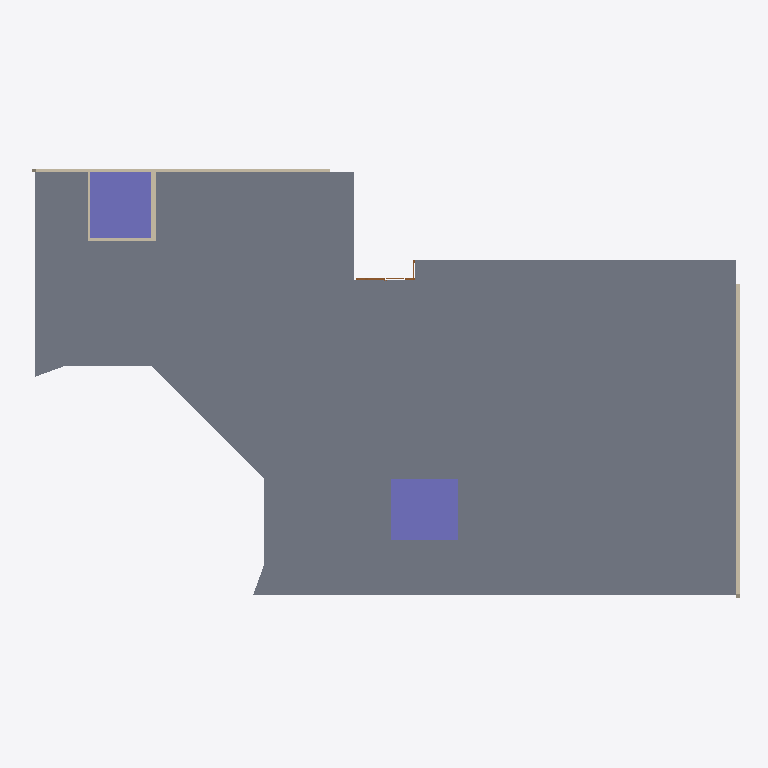
Plan cut of the same IFC building model at storey '17F' (level 86.43 m, cut at 87.83 m), seen from above with north up, elements coloured by IFC class: 5 walls (beige), 2 columns (violet), 1 slab (grey), 1 door (brown). Cut surfaces are drawn darker.
Extent 30.6 m × 18.5 m × 4.4 m (x, y, z). Storeys (1): 17F at 86.43 m. Elements (251): 129 IfcFlowTerminal, 78 IfcBuildingElementProxy, 29 IfcBeam, 7 IfcWallStandardCase, 4 IfcSlab, 2 IfcColumn, 1 IfcCovering, 1 IfcDoor.

HEADER;
FILE_DESCRIPTION(('ViewDefinition [CoordinationView_V2.0, QuantityTakeOffAddOnView]'),'2;1');
FILE_NAME('Project  Number','2022-09-14T12:26:48',(''),(''),'The EXPRESS Data Manager Version 5.02.0100.07 : 28 Aug 2013','20220112_1230(x64) - Exporter 20.3.2.0 - Alternate UI 20.3.2.0','');
FILE_SCHEMA(('IFC2X3'));
ENDSEC;
DATA;
#121=IFCPROJECT('2yOcFbvDbF$Bm8mVTwHNyv',#42,'Project  Number',$,$,'Project Name','Project  Status',(#113),#108);
#153=IFCSITE('2yOcFbvDbF$Bm8mVTwHNyx',#42,'Default',$,$,#152,$,$,.ELEMENT.,$,$,$,$,$);
#132=IFCBUILDING('2yOcFbvDbF$Bm8mVTwHNyu',#42,'',$,$,#33,$,'',.ELEMENT.,$,$,$);
#143=IFCBUILDINGSTOREY('2yOcFbvDbF$Bm8mVU5kPAk',#42,'17F',$,'Level:8mm Head',#141,$,'17F',.ELEMENT.,86429.9999999995);
#3711=IFCSLAB('3l9IFxBhb3ThS_9tNNRYHA',#42,'Floor:ARC-FNH-SBI-CRI-150mm:424404',$,'Floor:ARC-FNH-SBI-CRI-150mm',#3610,#3708,'424404',.FLOOR.);
#1145=IFCCOLUMN('14nm1MWnLF5uytXcEayI8P',#42,'STR-SCL-RCL-SBI-Rectangular:RCL-2600x2850mm:418882',$,'STR-SCL-RCL-SBI-Rectangular:RCL-2600x2850mm',#1144,#1138,'418882');
#1741=IFCCOLUMN('14nm1MWnLF5uytXcEayI2D',#42,'STR-SCL-RCL-SBI-Rectangular:RCL-2600x2850mm:419542',$,'STR-SCL-RCL-SBI-Rectangular:RCL-2600x2850mm',#1740,#1734,'419542');
#1014=IFCWALLSTANDARDCASE('14nm1MWnLF5uytXcEayINg',#42,'Basic Wall:STR-STW-SBI-C40-150mm:418737',$,'Basic Wall:STR-STW-SBI-C40-150mm',#984,#1010,'418737');
#793=IFCWALLSTANDARDCASE('14nm1MWnLF5uytXcEayIVX',#42,'Basic Wall:STR-STW-SBI-C40-150mm:418234',$,'Basic Wall:STR-STW-SBI-C40-150mm',#756,#789,'418234');
#1488=IFCWALLSTANDARDCASE('14nm1MWnLF5uytXcEayIA9',#42,'Basic Wall:ARC-IWL-SBI-207mm:419026',$,'Basic Wall:ARC-IWL-SBI-207mm',#1464,#1484,'419026');
#1286=IFCWALLSTANDARDCASE('14nm1MWnLF5uytXcEayIAL',#42,'Basic Wall:ARC-IWL-SBI-100mm:419022',$,'Basic Wall:ARC-IWL-SBI-100mm',#1258,#1282,'419022');
#1634=IFCWALLSTANDARDCASE('14nm1MWnLF5uytXcEayIAD',#42,'Basic Wall:ARC-IWL-SBI-100mm:419030',$,'Basic Wall:ARC-IWL-SBI-100mm',#1612,#1630,'419030');
#7281=IFCDOOR('0uhADWXBj3rvEDR8lE5Ovp',#42,'ARC-DOR-DBL-SBI:W1645XH2740mm:432905',$,'ARC-DOR-DBL-SBI:W1645XH2740mm',#31827,#7274,'432905',2739.99999999998,2550.0);
ENDSEC;